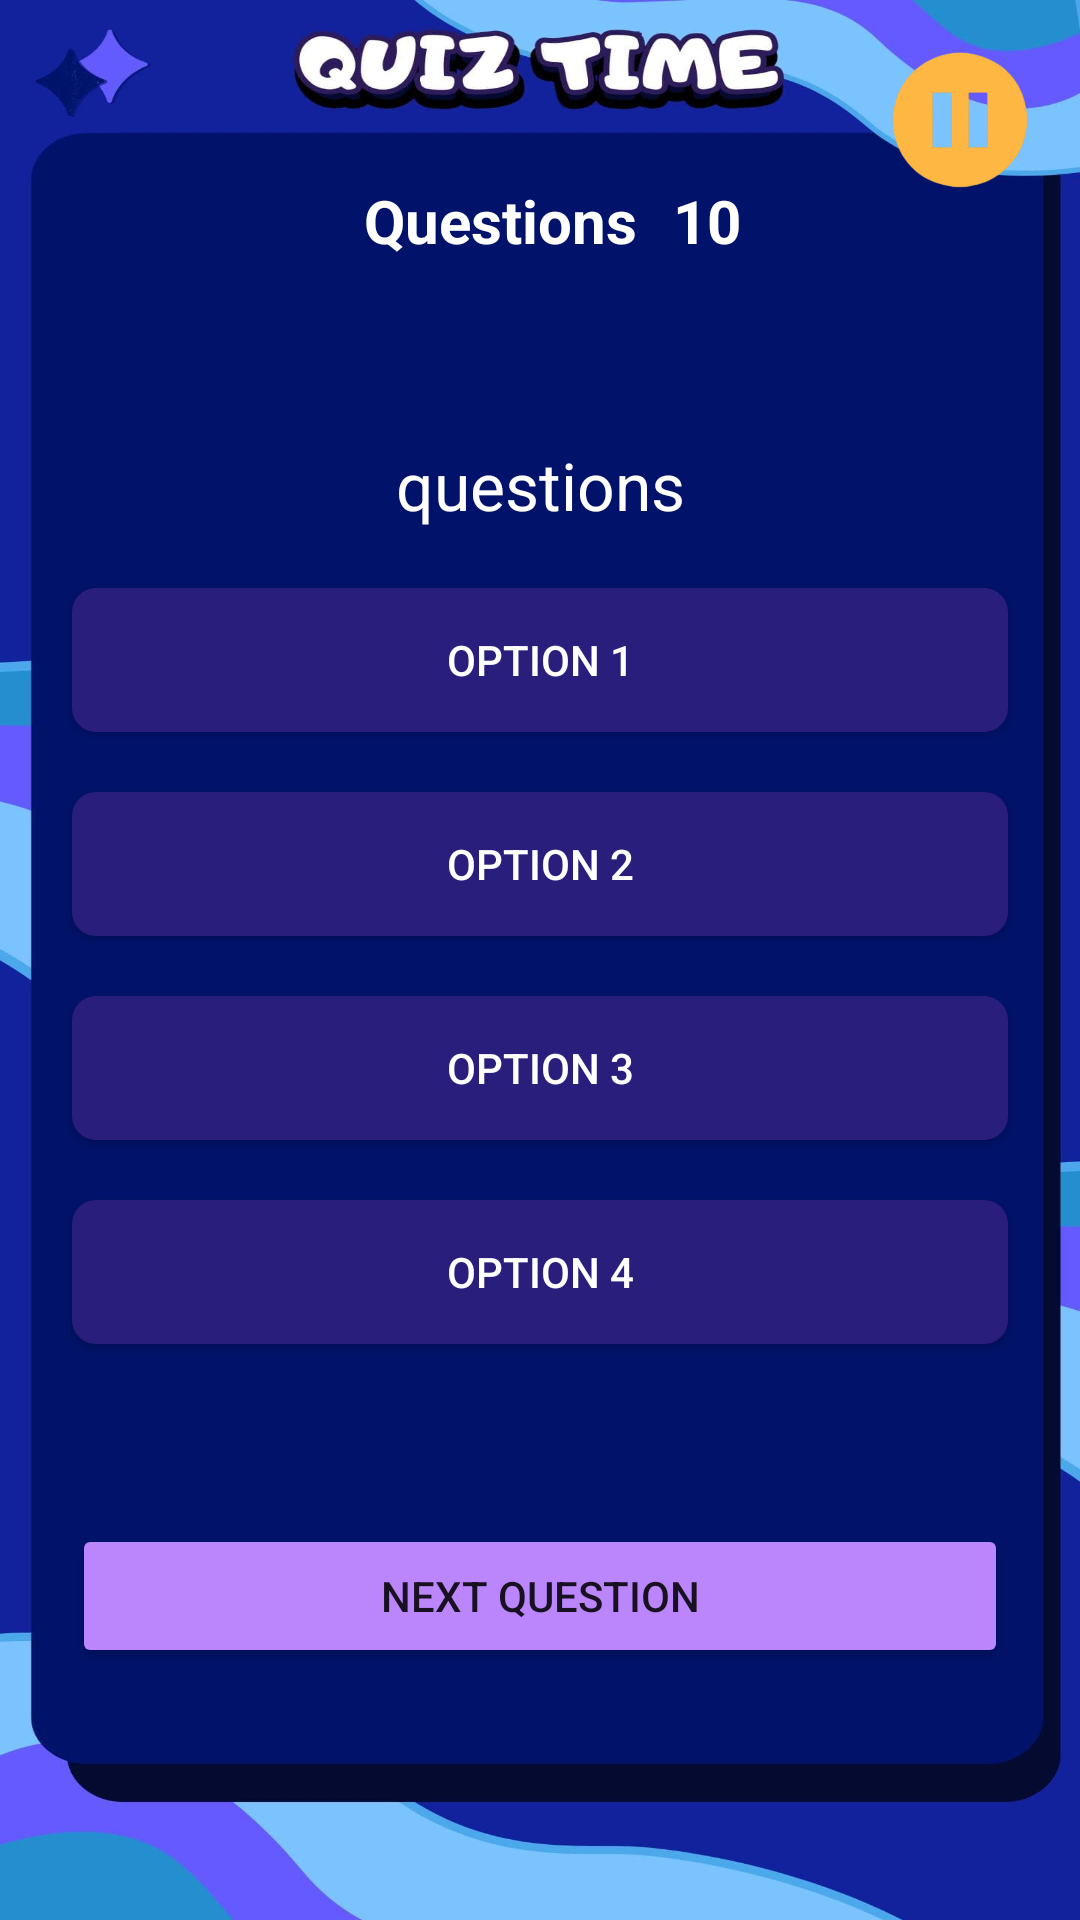

This screen was rendered from an Android layout file. Write that file and the resources it references.
<!-- AndroidManifest.xml: application theme Theme.QuizzyApp -->
<!-- res/layout/fragment_quiz.xml -->
<?xml version="1.0" encoding="utf-8"?>
<androidx.constraintlayout.widget.ConstraintLayout xmlns:android="http://schemas.android.com/apk/res/android"
    xmlns:app="http://schemas.android.com/apk/res-auto"
    xmlns:tools="http://schemas.android.com/tools"
    android:id="@+id/close_quiz_btn"
    android:layout_width="match_parent"
    android:layout_height="match_parent"
    android:background="@drawable/quiz"
    tools:context=".views.QuizFragment">


    <ImageButton
        android:id="@+id/pauseBtn"
        android:layout_width="48dp"
        android:layout_height="48dp"
        android:layout_margin="16dp"
        android:layout_marginTop="16dp"
        android:layout_marginEnd="16dp"
        android:background="@null"
        android:contentDescription="pause_button"
        android:padding="0dp"
        android:scaleType="centerInside"
        android:src="@drawable/pause_button"
        app:layout_constraintEnd_toEndOf="parent"
        app:layout_constraintTop_toTopOf="parent" />

    <TextView
        android:id="@+id/textView"
        android:layout_width="wrap_content"
        android:layout_height="wrap_content"
        android:layout_marginTop="60dp"
        android:text="Questions"
        android:textColor="@color/white"
        android:textSize="20sp"
        android:textStyle="bold"
        app:layout_constraintEnd_toEndOf="parent"
        app:layout_constraintHorizontal_bias="0.451"
        app:layout_constraintStart_toStartOf="parent"
        app:layout_constraintTop_toTopOf="parent" />

    <TextView
        android:id="@+id/quizQuestionsCount"
        android:layout_width="wrap_content"
        android:layout_height="wrap_content"
        android:layout_marginStart="12dp"
        android:layout_marginTop="60dp"
        android:text="10"
        android:textColor="@color/white"
        android:textSize="20sp"
        android:textStyle="bold"
        app:layout_constraintStart_toEndOf="@+id/textView"
        app:layout_constraintTop_toTopOf="parent" />

    <ProgressBar
        android:id="@+id/countTimeQuiz"
        style="?android:attr/progressBarStyleHorizontal"
        android:layout_width="0dp"
        android:layout_height="4dp"
        android:layout_marginStart="16dp"
        android:layout_marginTop="256dp"
        android:layout_marginEnd="16dp"
        android:indeterminateTint="@color/light_green"
        app:layout_constraintBottom_toTopOf="@+id/option1Btn"
        app:layout_constraintEnd_toEndOf="parent"
        app:layout_constraintHorizontal_bias="0.0"
        app:layout_constraintStart_toStartOf="parent"
        app:layout_constraintTop_toTopOf="parent"
        app:layout_constraintVertical_bias="0.0" />

    <TextView
        android:id="@+id/quizQuestionTv"
        android:layout_width="wrap_content"
        android:layout_height="wrap_content"
        android:layout_marginStart="8dp"
        android:layout_marginTop="60dp"
        android:layout_marginEnd="8dp"
        android:maxWidth="300dp"
        android:text="questions"
        android:textColor="@color/white"
        android:textSize="22sp"
        app:layout_constraintEnd_toEndOf="parent"
        app:layout_constraintStart_toStartOf="parent"
        app:layout_constraintTop_toBottomOf="@+id/quizQuestionsCount" />

    <Button
        android:id="@+id/option2Btn"
        android:layout_width="0dp"
        android:layout_height="wrap_content"
        android:layout_marginStart="24dp"
        android:layout_marginEnd="24dp"
        android:layout_marginBottom="20dp"
        android:background="@drawable/default_button_background"
        android:text="Option 2"
        android:textColor="@color/white"
        app:layout_constraintBottom_toTopOf="@+id/option3Btn"
        app:layout_constraintEnd_toEndOf="parent"
        app:layout_constraintHorizontal_bias="0.0"
        app:layout_constraintStart_toStartOf="parent" />

    <Button
        android:id="@+id/option3Btn"
        android:layout_width="0dp"
        android:layout_height="wrap_content"
        android:layout_marginStart="24dp"
        android:layout_marginEnd="24dp"
        android:layout_marginBottom="20dp"
        android:background="@drawable/default_button_background"
        android:text="Option 3"
        android:textColor="@color/white"
        app:layout_constraintBottom_toTopOf="@+id/option4Btn"
        app:layout_constraintEnd_toEndOf="parent"
        app:layout_constraintHorizontal_bias="0.0"
        app:layout_constraintStart_toStartOf="parent" />

    <Button
        android:id="@+id/option4Btn"
        android:layout_width="0dp"
        android:layout_height="wrap_content"
        android:layout_marginStart="24dp"
        android:layout_marginEnd="24dp"
        android:layout_marginBottom="60dp"
        android:background="@drawable/default_button_background"
        android:text="Option 4"
        android:textColor="@color/white"
        app:layout_constraintBottom_toTopOf="@+id/nextQueBtn"
        app:layout_constraintEnd_toEndOf="parent"
        app:layout_constraintHorizontal_bias="1.0"
        app:layout_constraintStart_toStartOf="parent" />

    <Button
        android:id="@+id/option1Btn"
        android:layout_width="0dp"
        android:layout_height="wrap_content"
        android:layout_marginStart="24dp"
        android:layout_marginEnd="24dp"
        android:layout_marginBottom="20dp"
        android:background="@drawable/default_button_background"
        android:text="Option 1"
        android:textColor="@color/white"
        app:layout_constraintBottom_toTopOf="@+id/option2Btn"
        app:layout_constraintEnd_toEndOf="parent"
        app:layout_constraintHorizontal_bias="0.0"
        app:layout_constraintStart_toStartOf="parent" />

    <Button
        android:id="@+id/nextQueBtn"
        android:layout_width="0dp"
        android:layout_height="wrap_content"
        android:layout_marginStart="24dp"
        android:layout_marginEnd="24dp"
        android:layout_marginBottom="84dp"
        android:backgroundTint="@color/purple_200"
        android:text="Next Question"
        app:layout_constraintBottom_toBottomOf="parent"
        app:layout_constraintEnd_toEndOf="parent"
        app:layout_constraintHorizontal_bias="1.0"
        app:layout_constraintStart_toStartOf="parent" />

</androidx.constraintlayout.widget.ConstraintLayout>
<!-- resources referenced by this layout -->
<resources>
  <color name="light_green">#04B409</color>
  <color name="purple_200">#FFBB86FC</color>
  <color name="white">#FFFFFFFF</color>
  <!-- drawable default_button_background (drawable) -->
  <shape xmlns:android="http://schemas.android.com/apk/res/android">
      <solid android:color="@color/defaultButtonColor" />
      <corners android:radius="8dp" />
  </shape>
  <!-- drawable pause_button: png bitmap (drawable, 30272 bytes) -->
  <!-- drawable quiz: jpg bitmap (drawable, 53209 bytes) -->
  <style name="Theme.QuizzyApp" parent="Base.Theme.QuizzyApp" />
  <color name="defaultButtonColor">#291E7C</color>
  <style name="Base.Theme.QuizzyApp" parent="Theme.AppCompat.DayNight.NoActionBar">
          
          
      </style>
</resources>
